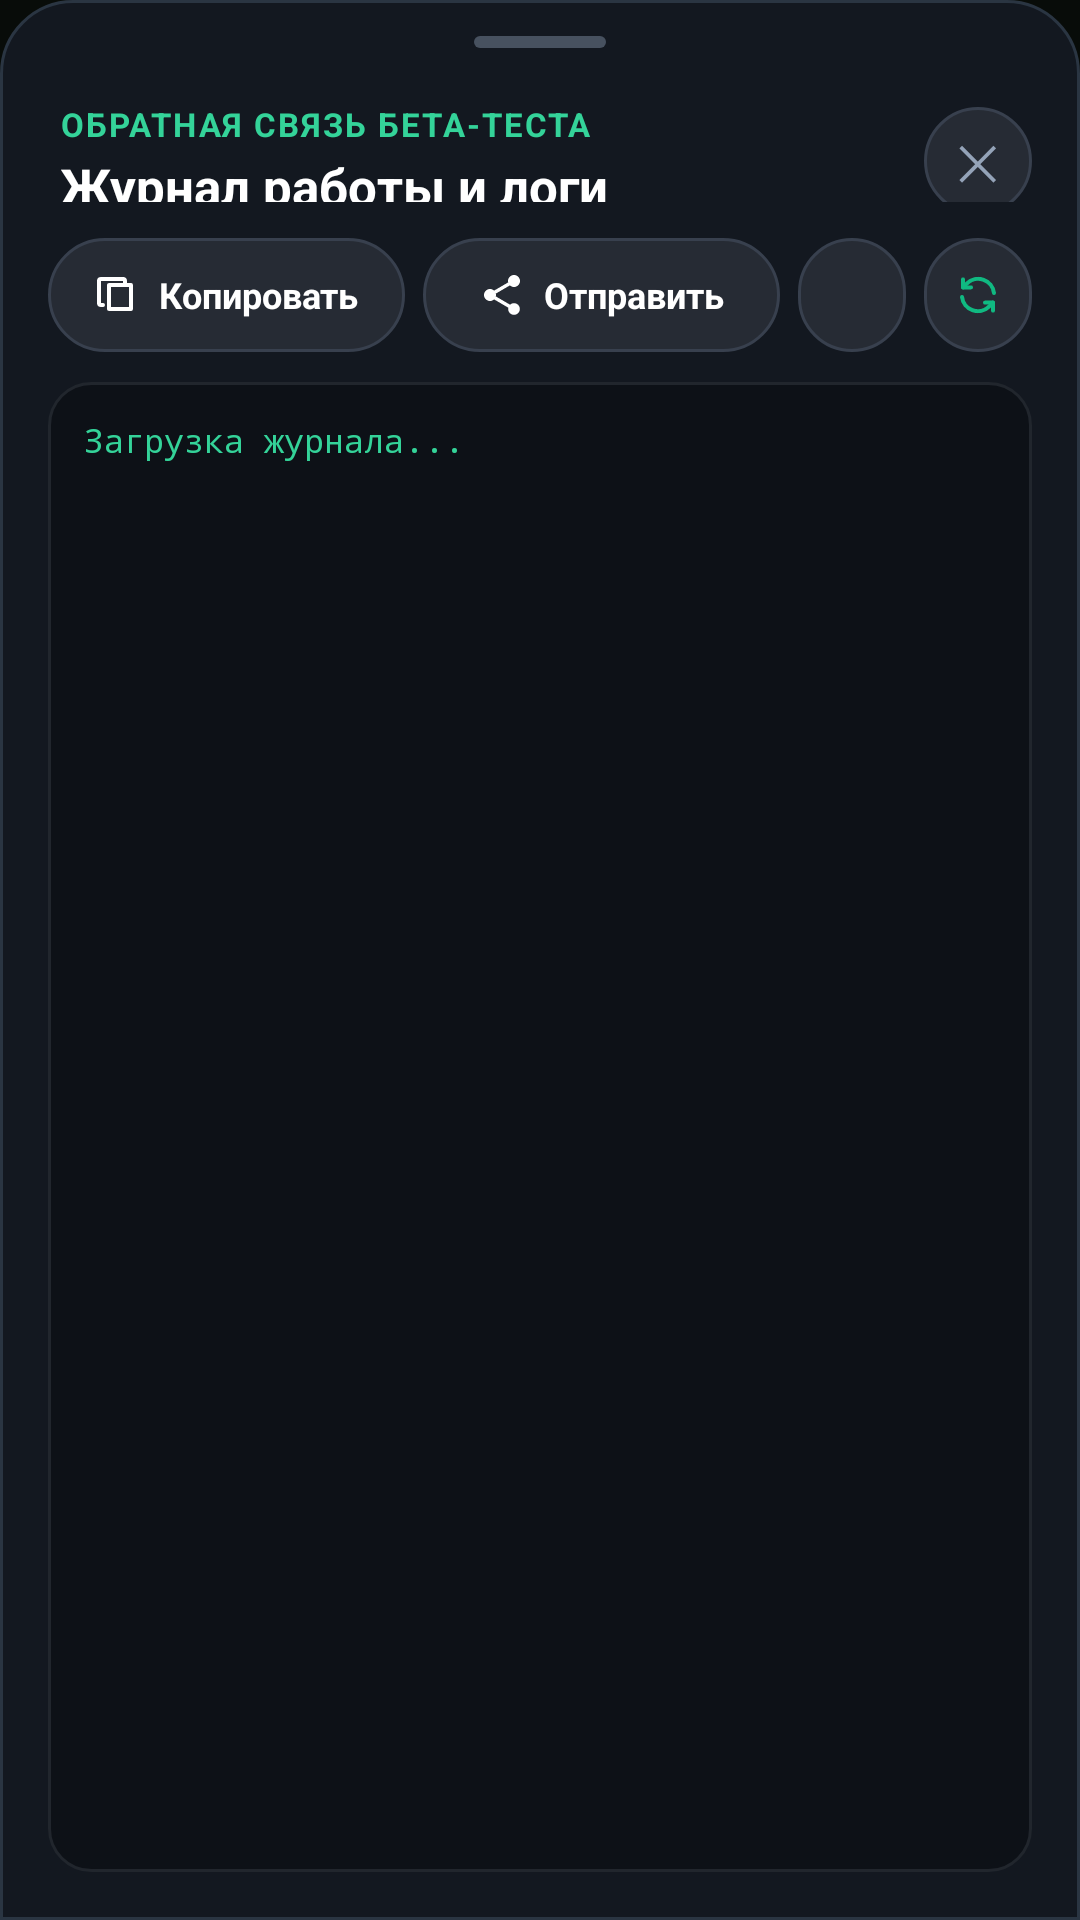

Android layout source for this screen:
<!-- AndroidManifest.xml: application theme AppTheme -->
<!-- res/layout/dialog_log_viewer.xml -->
<?xml version="1.0" encoding="utf-8"?>
<LinearLayout xmlns:android="http://schemas.android.com/apk/res/android"
    android:layout_width="match_parent"
    android:layout_height="match_parent"
    android:background="@drawable/bg_bottom_sheet_modal"
    android:orientation="vertical"
    android:paddingTop="12dp">

    
    <View
        android:layout_width="44dp"
        android:layout_height="4dp"
        android:layout_gravity="center_horizontal"
        android:layout_marginBottom="12dp"
        android:background="@drawable/bg_sheet_handle" />

    
    <RelativeLayout
        android:layout_width="match_parent"
        android:layout_height="wrap_content"
        android:paddingStart="20dp"
        android:paddingEnd="16dp"
        android:paddingBottom="12dp">

        <LinearLayout
            android:layout_width="wrap_content"
            android:layout_height="wrap_content"
            android:layout_alignParentStart="true"
            android:layout_centerVertical="true"
            android:orientation="vertical">

            <TextView
                android:layout_width="wrap_content"
                android:layout_height="wrap_content"
                android:letterSpacing="0.06"
                android:text="ОБРАТНАЯ СВЯЗЬ БЕТА-ТЕСТА"
                android:textColor="#34D399"
                android:textSize="11sp"
                android:textStyle="bold" />

            <TextView
                android:layout_width="wrap_content"
                android:layout_height="wrap_content"
                android:layout_marginTop="2dp"
                android:text="Журнал работы и логи"
                android:textColor="#FFFFFF"
                android:textSize="17sp"
                android:textStyle="bold" />
        </LinearLayout>

        <FrameLayout
            android:id="@+id/btnCloseLogViewer"
            android:layout_width="36dp"
            android:layout_height="36dp"
            android:layout_alignParentEnd="true"
            android:layout_centerVertical="true"
            android:background="@drawable/bg_close_btn"
            android:clickable="true"
            android:focusable="true">

            <TextView
                android:layout_width="wrap_content"
                android:layout_height="wrap_content"
                android:layout_gravity="center"
                android:text="✕"
                android:textColor="#94A3B8"
                android:textSize="16sp" />
        </FrameLayout>
    </RelativeLayout>

    
    <LinearLayout
        android:layout_width="match_parent"
        android:layout_height="wrap_content"
        android:layout_marginStart="16dp"
        android:layout_marginEnd="16dp"
        android:layout_marginBottom="10dp"
        android:orientation="horizontal">

        
        <LinearLayout
            android:id="@+id/btnCopyLogs"
            android:layout_width="0dp"
            android:layout_height="38dp"
            android:layout_marginEnd="6dp"
            android:layout_weight="1"
            android:background="@drawable/bg_m3_chip"
            android:clickable="true"
            android:focusable="true"
            android:gravity="center"
            android:orientation="horizontal">

            <ImageView
                android:layout_width="16dp"
                android:layout_height="16dp"
                android:contentDescription="@null"
                android:src="@drawable/ic_copy" />

            <TextView
                android:layout_width="wrap_content"
                android:layout_height="wrap_content"
                android:layout_marginStart="6dp"
                android:text="Копировать"
                android:textColor="#FFFFFF"
                android:textSize="12sp"
                android:textStyle="bold" />
        </LinearLayout>

        
        <LinearLayout
            android:id="@+id/btnShareLogs"
            android:layout_width="0dp"
            android:layout_height="38dp"
            android:layout_marginEnd="6dp"
            android:layout_weight="1"
            android:background="@drawable/bg_m3_chip"
            android:clickable="true"
            android:focusable="true"
            android:gravity="center"
            android:orientation="horizontal">

            <ImageView
                android:layout_width="16dp"
                android:layout_height="16dp"
                android:contentDescription="@null"
                android:src="@drawable/ic_share" />

            <TextView
                android:layout_width="wrap_content"
                android:layout_height="wrap_content"
                android:layout_marginStart="6dp"
                android:text="Отправить"
                android:textColor="#FFFFFF"
                android:textSize="12sp"
                android:textStyle="bold" />
        </LinearLayout>

        
        <LinearLayout
            android:id="@+id/btnClearLogs"
            android:layout_width="wrap_content"
            android:layout_height="38dp"
            android:layout_marginEnd="6dp"
            android:background="@drawable/bg_m3_chip"
            android:clickable="true"
            android:focusable="true"
            android:gravity="center"
            android:orientation="horizontal"
            android:paddingStart="10dp"
            android:paddingEnd="10dp">

            <ImageView
                android:layout_width="16dp"
                android:layout_height="16dp"
                android:contentDescription="@null"
                android:src="@drawable/ic_delete" />
        </LinearLayout>

        
        <LinearLayout
            android:id="@+id/btnRefreshLogs"
            android:layout_width="wrap_content"
            android:layout_height="38dp"
            android:background="@drawable/bg_m3_chip"
            android:clickable="true"
            android:focusable="true"
            android:gravity="center"
            android:orientation="horizontal"
            android:paddingStart="10dp"
            android:paddingEnd="10dp">

            <ImageView
                android:layout_width="16dp"
                android:layout_height="16dp"
                android:contentDescription="@null"
                android:src="@drawable/ic_refresh"
                android:tint="#10B981" />
        </LinearLayout>
    </LinearLayout>

    
    <LinearLayout
        android:layout_width="match_parent"
        android:layout_height="0dp"
        android:layout_marginStart="16dp"
        android:layout_marginEnd="16dp"
        android:layout_marginBottom="16dp"
        android:layout_weight="1"
        android:background="@drawable/bg_m3_log_terminal"
        android:orientation="vertical"
        android:padding="12dp">

        <ScrollView
            android:id="@+id/scrollLogs"
            android:layout_width="match_parent"
            android:layout_height="match_parent"
            android:fillViewport="true"
            android:scrollbarThumbVertical="@drawable/bg_sheet_handle">

            <TextView
                android:id="@+id/tvLogContent"
                android:layout_width="match_parent"
                android:layout_height="wrap_content"
                android:lineSpacingExtra="3dp"
                android:text="Загрузка журнала..."
                android:textColor="#34D399"
                android:textIsSelectable="true"
                android:textSize="11sp"
                android:typeface="monospace" />
        </ScrollView>
    </LinearLayout>
</LinearLayout>
<!-- resources referenced by this layout -->
<resources>
  <!-- drawable bg_bottom_sheet_modal (drawable) -->
  <?xml version="1.0" encoding="utf-8"?>
  <shape xmlns:android="http://schemas.android.com/apk/res/android"
      android:shape="rectangle">
      <corners
          android:topLeftRadius="24dp"
          android:topRightRadius="24dp"
          android:bottomLeftRadius="0dp"
          android:bottomRightRadius="0dp" />
      <solid android:color="#F5141922" />
      <stroke
          android:width="1dp"
          android:color="#2A3542" />
  </shape>
  <!-- drawable bg_close_btn (drawable) -->
  <?xml version="1.0" encoding="utf-8"?>
  
  <ripple xmlns:android="http://schemas.android.com/apk/res/android"
      android:color="#2034D399">
      <item>
          <shape android:shape="rectangle">
              <corners android:radius="999dp" />
              <solid android:color="#262B34" />
              <stroke
                  android:width="1dp"
                  android:color="#38404E" />
          </shape>
      </item>
  </ripple>
  <!-- drawable bg_m3_chip (drawable) -->
  <?xml version="1.0" encoding="utf-8"?>
  
  <shape xmlns:android="http://schemas.android.com/apk/res/android"
      android:shape="rectangle">
      <corners android:radius="999dp" />
      <solid android:color="#262B34" />
      <stroke
          android:width="1dp"
          android:color="#38404E" />
  </shape>
  <!-- drawable bg_m3_log_terminal (drawable) -->
  <?xml version="1.0" encoding="utf-8"?>
  <shape xmlns:android="http://schemas.android.com/apk/res/android"
      android:shape="rectangle">
      <solid android:color="#0D1117" />
      <stroke android:width="1dp" android:color="#21262D" />
      <corners android:radius="14dp" />
  </shape>
  <!-- drawable bg_sheet_handle (drawable) -->
  <?xml version="1.0" encoding="utf-8"?>
  
  <shape xmlns:android="http://schemas.android.com/apk/res/android"
      android:shape="rectangle">
      <solid android:color="#47515F" />
      <corners android:radius="999dp" />
  </shape>
  <!-- drawable ic_copy (drawable) -->
  <?xml version="1.0" encoding="utf-8"?>
  <vector xmlns:android="http://schemas.android.com/apk/res/android"
      android:width="20dp"
      android:height="20dp"
      android:viewportWidth="24"
      android:viewportHeight="24">
      <path
          android:fillColor="#00000000"
          android:strokeColor="#FFFFFF"
          android:strokeWidth="2"
          android:strokeLineCap="round"
          android:strokeLineJoin="round"
          android:pathData="M8,7 H19 V19 H8 Z M5,17 H4 C3.4477,17 3,16.5523 3,16 V5 C3,4.4477 3.4477,4 4,4 H15 C15.5523,4 16,4.4477 16,5 V6" />
  </vector>
  <style name="AppTheme" parent="@android:style/Theme.NoTitleBar">
          <item name="android:windowBackground">#080C09</item>
          <item name="android:textColor">@color/ref_text_primary</item>
          <item name="android:statusBarColor">@android:color/transparent</item>
          <item name="android:windowDrawsSystemBarBackgrounds">true</item>
          <item name="android:windowTranslucentStatus">false</item>
          <item name="android:navigationBarColor">#080C09</item>
          <item name="android:colorAccent">@color/ref_emerald</item>
      </style>
  <color name="ref_text_primary">#F2F7F2</color>
  <color name="ref_emerald">#7AC45E</color>
</resources>
